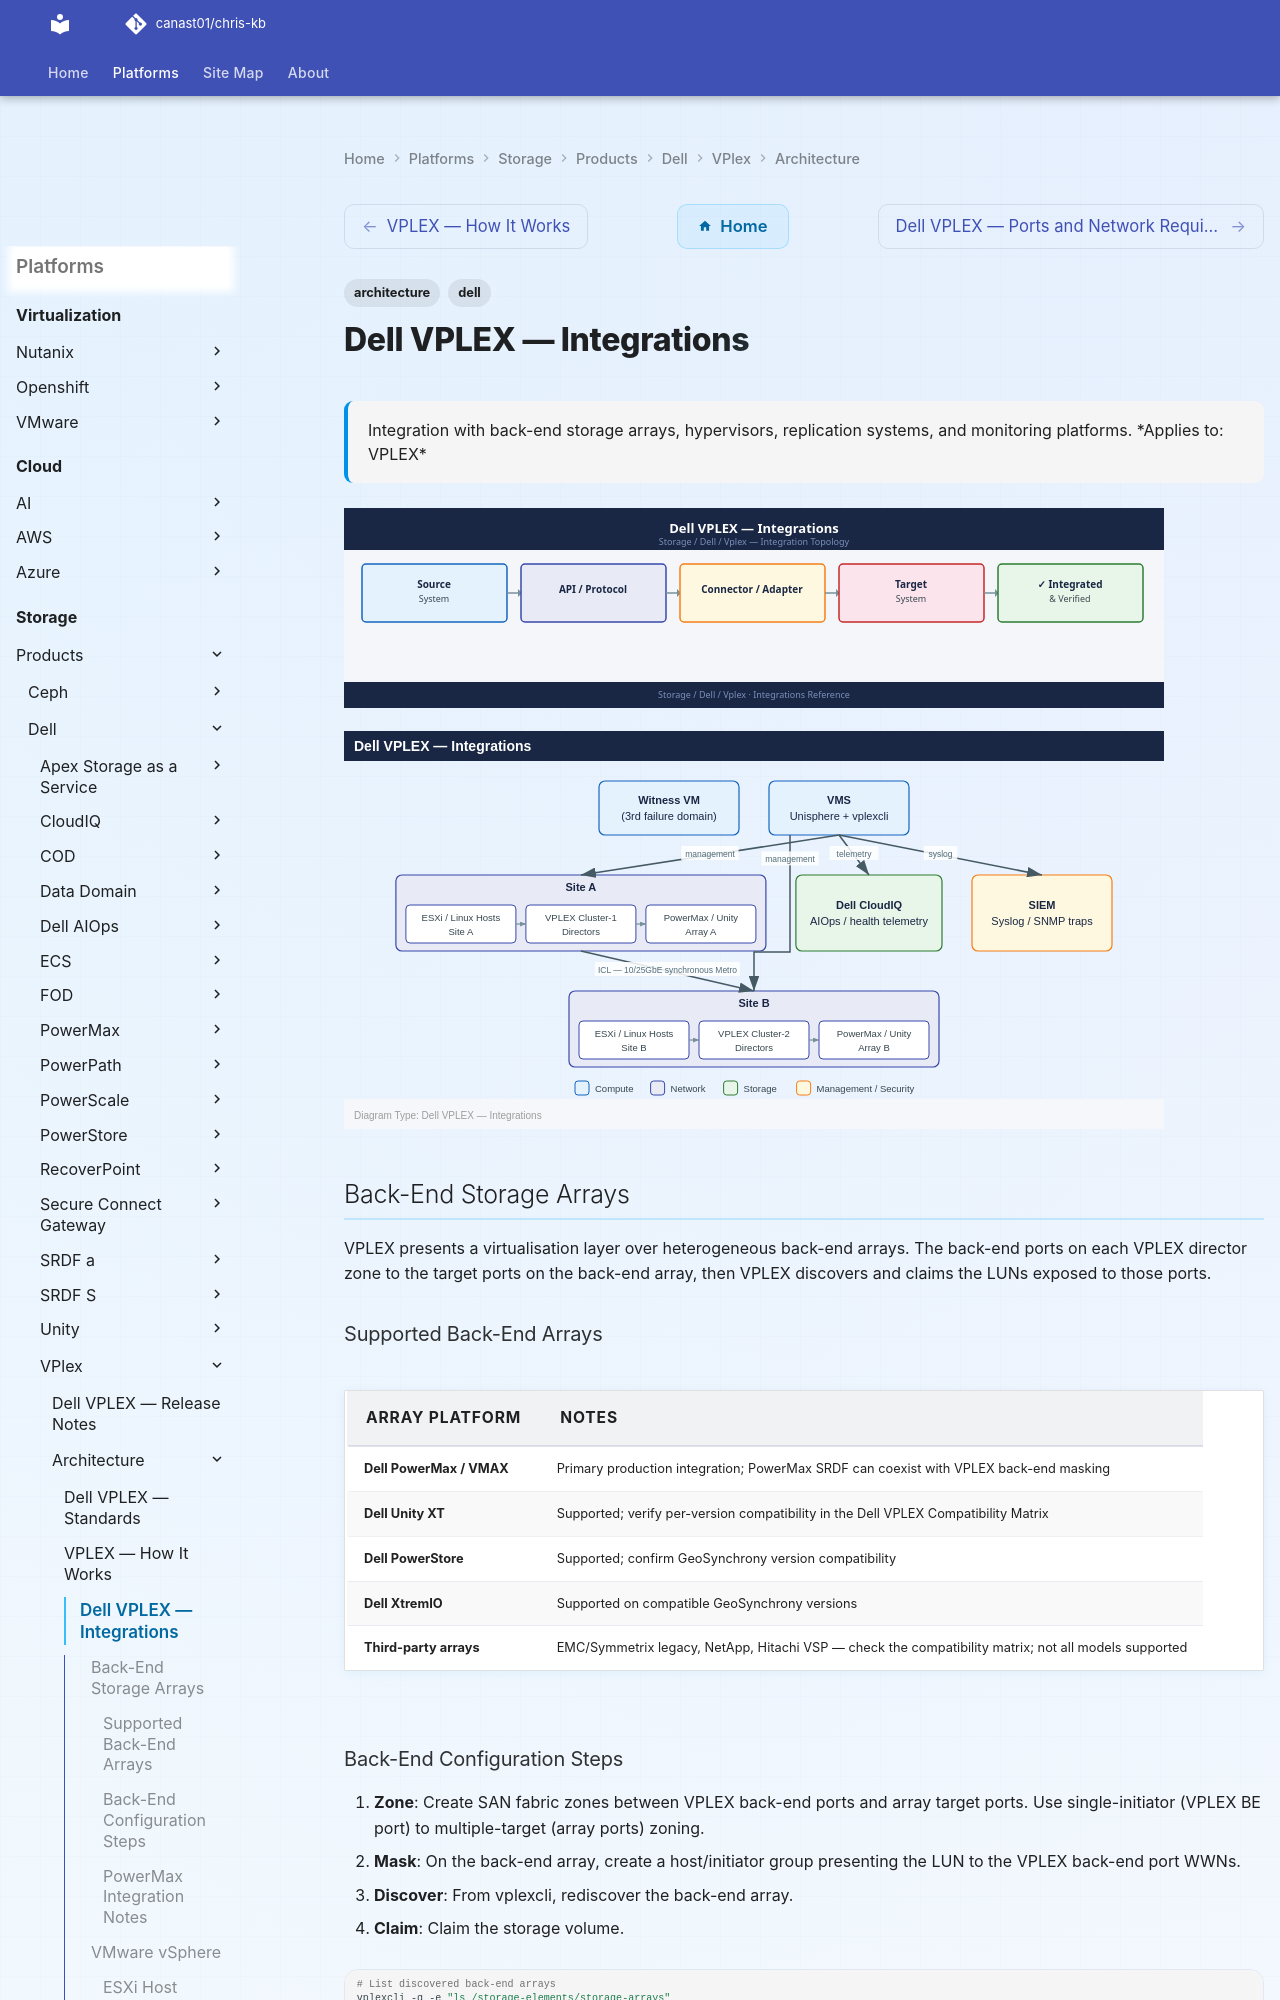

repository: canast01/chris-kb · page: storage/products/dell/vplex/architecture/integrations/index.html · generator: mkdocs

---
tags:
  - architecture
  - dell
description: "Integration with back-end storage arrays, hypervisors, replication systems, and monitoring platforms."
---
# Dell VPLEX — Integrations

<div class="kb-summary">
Integration with back-end storage arrays, hypervisors, replication systems, and monitoring platforms.

*Applies to: VPLEX*
</div>
![Dell VPLEX — Integrations](../../../../../assets/storage-dell-vplex-architecture-integrations.svg)

![Dell VPLEX — Integrations](../../../../../assets/storage-dell-vplex-architecture-integrations-mermaid-svg.svg)

## Back-End Storage Arrays

VPLEX presents a virtualisation layer over heterogeneous back-end arrays. The back-end ports on each VPLEX director zone to the target ports on the back-end array, then VPLEX discovers and claims the LUNs exposed to those ports.

### Supported Back-End Arrays

| Array Platform | Notes |
|---|---|
| Dell PowerMax / VMAX | Primary production integration; PowerMax SRDF can coexist with VPLEX back-end masking |
| Dell Unity XT | Supported; verify per-version compatibility in the Dell VPLEX Compatibility Matrix |
| Dell PowerStore | Supported; confirm GeoSynchrony version compatibility |
| Dell XtremIO | Supported on compatible GeoSynchrony versions |
| Third-party arrays | EMC/Symmetrix legacy, NetApp, Hitachi VSP — check the compatibility matrix; not all models supported |
